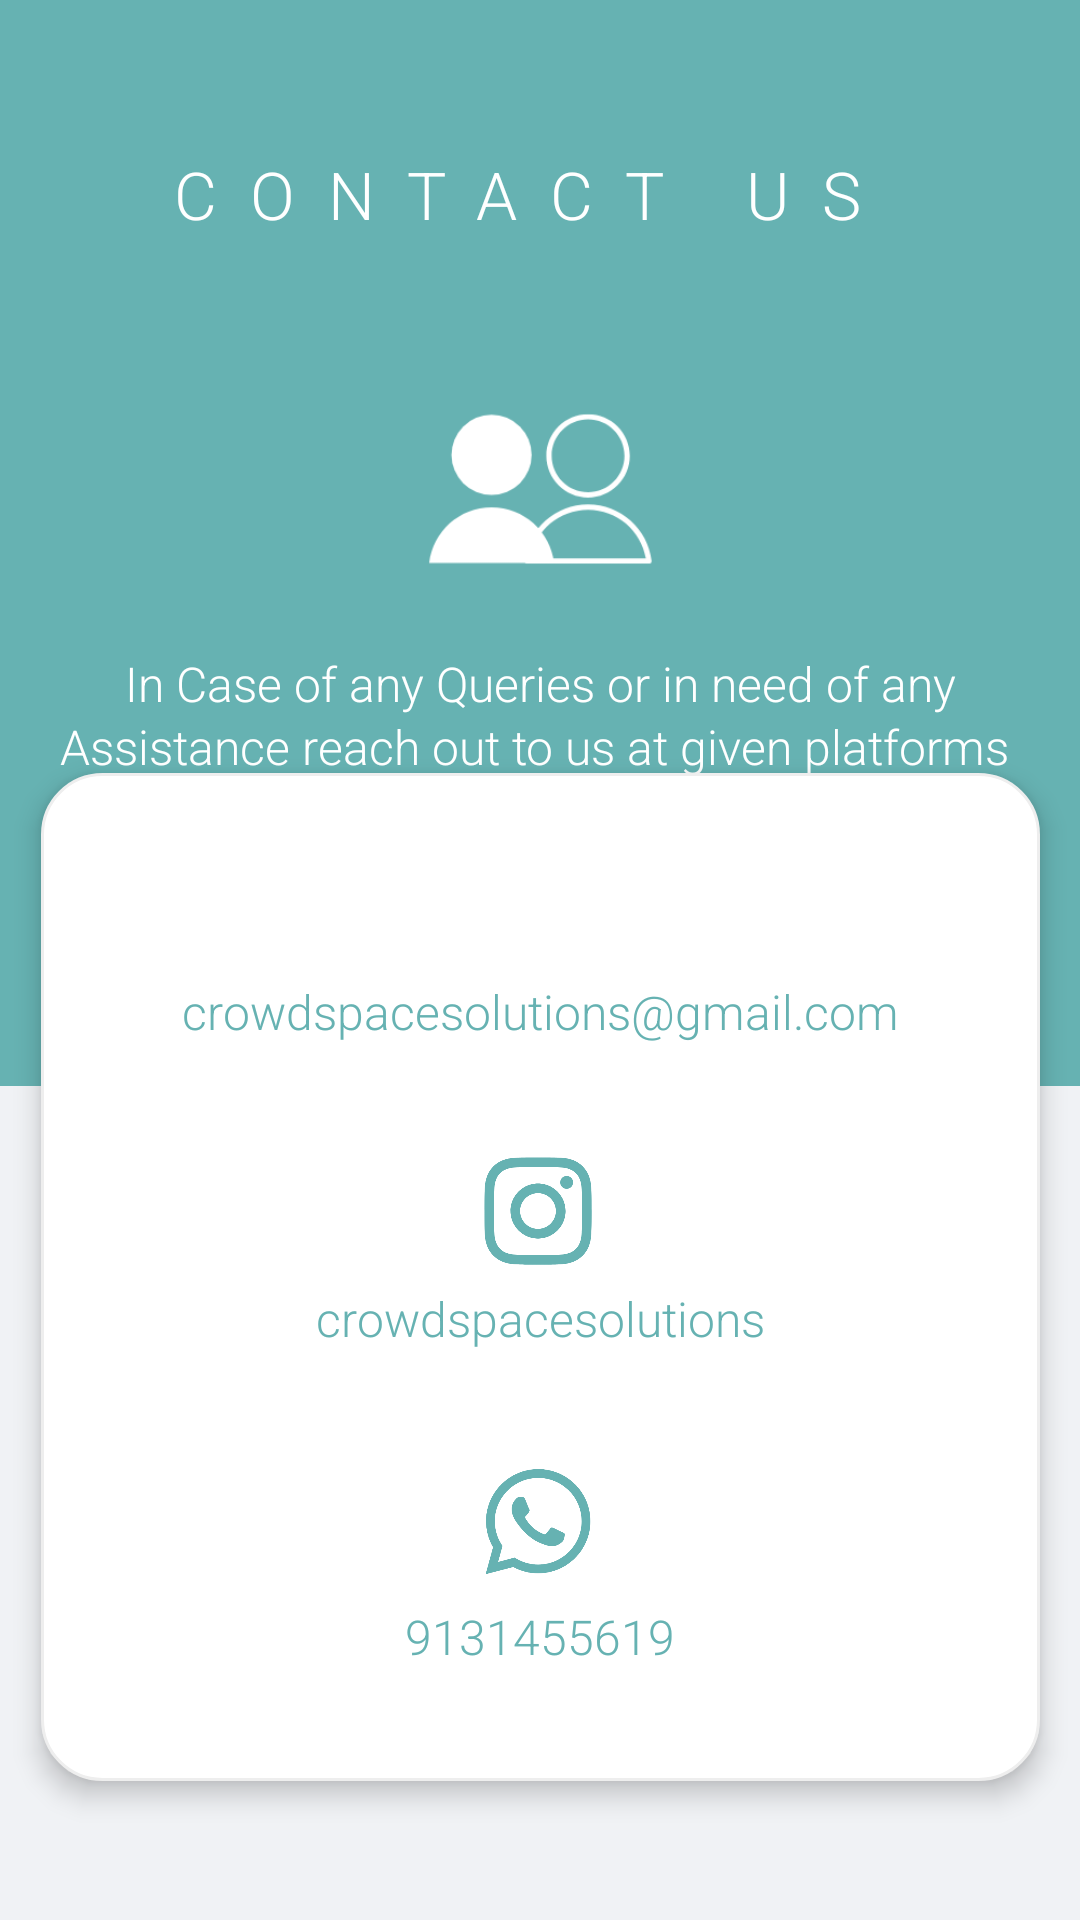

This screen was rendered from an Android layout file. Write that file and the resources it references.
<!-- AndroidManifest.xml: application theme Theme.CrowdSpace -->
<!-- res/layout/fragment_contact.xml -->
<?xml version="1.0" encoding="utf-8"?>
<layout xmlns:android="http://schemas.android.com/apk/res/android"
    xmlns:app="http://schemas.android.com/apk/res-auto"
    xmlns:tools="http://schemas.android.com/tools">

    <androidx.constraintlayout.widget.ConstraintLayout
        android:layout_width="match_parent"
        android:layout_height="match_parent"
        android:background="#f0f2f5">

        <androidx.constraintlayout.widget.ConstraintLayout
            android:id="@+id/constraintLayout"
            android:layout_width="match_parent"
            android:layout_height="wrap_content"
            app:layout_constraintStart_toStartOf="parent"
            app:layout_constraintTop_toTopOf="parent">


            <TextView
                android:id="@+id/textView"
                android:layout_width="403dp"
                android:layout_height="362dp"
                android:height="200dp"
                android:background="#66b2b2"
                android:fontFamily="sans-serif-light"
                android:letterSpacing="0.5"
                android:paddingTop="50dp"
                android:text="CONTACT US "
                android:textAlignment="center"
                android:textColor="@color/white"
                android:textSize="22dp"
                app:layout_constraintBottom_toBottomOf="parent"
                app:layout_constraintEnd_toEndOf="parent"
                app:layout_constraintStart_toStartOf="parent"
                app:layout_constraintTop_toTopOf="parent"
                app:layout_constraintVertical_bias="0.0" />

            <ImageView
                android:id="@+id/imageView3"
                android:layout_width="139dp"
                android:layout_height="158dp"
                android:paddingTop="50dp"
                android:layout_marginEnd="132dp"
                android:src="@drawable/contacts"
                app:layout_constraintBottom_toBottomOf="parent"
                app:layout_constraintEnd_toEndOf="@+id/textView"
                app:layout_constraintHorizontal_bias="1.0"
                app:layout_constraintStart_toStartOf="parent"
                app:layout_constraintTop_toTopOf="parent"
                app:layout_constraintVertical_bias="0.289" />

            <TextView
                android:id="@+id/textView11"
                android:layout_width="352dp"
                android:layout_height="56dp"
                android:fontFamily="sans-serif-light"
                android:lineSpacingExtra="2dp"
                android:text="In Case of any Queries or in need of any Assistance reach out to us at given platforms "
                android:textAlignment="center"
                android:textColor="@color/white"
                android:textSize="16dp"
                app:layout_constraintBottom_toBottomOf="parent"
                app:layout_constraintEnd_toEndOf="parent"
                app:layout_constraintHorizontal_bias="0.491"
                app:layout_constraintStart_toStartOf="parent"
                app:layout_constraintTop_toTopOf="@+id/textView"
                app:layout_constraintVertical_bias="0.709" />


        </androidx.constraintlayout.widget.ConstraintLayout>

        <TextView
            android:id="@+id/textView2"
            android:layout_width="333dp"
            android:layout_height="336dp"
            android:background="@drawable/rounded_corner"
            android:elevation="5dp"
            android:fontFamily="sans-serif-light"
            android:lineSpacingExtra="2dp"
            android:paddingTop="80dp"
            android:text=""
            android:textAlignment="center"
            android:textColor="#010066"
            android:textFontWeight="300"
            android:textSize="16dp"
            app:layout_constraintBottom_toBottomOf="parent"
            app:layout_constraintEnd_toEndOf="parent"
            app:layout_constraintStart_toStartOf="parent"
            app:layout_constraintTop_toTopOf="@+id/constraintLayout"
            app:layout_constraintVertical_bias="0.848" />

        <ImageView
            android:id="@+id/imageView5"
            android:layout_width="50dp"
            android:layout_height="50dp"
            android:elevation="5dp"
            android:src="@drawable/call"
            app:layout_constraintBottom_toTopOf="@+id/textView10"
            app:layout_constraintEnd_toEndOf="parent"
            app:layout_constraintHorizontal_bias="0.498"
            app:layout_constraintStart_toStartOf="parent" />

        <ImageView
            android:id="@+id/imageView4"
            android:layout_width="50dp"
            android:layout_height="50dp"
            android:elevation="5dp"
            android:src="@drawable/insta"
            app:layout_constraintBottom_toTopOf="@+id/textView9"
            app:layout_constraintEnd_toEndOf="parent"
            app:layout_constraintHorizontal_bias="0.498"
            app:layout_constraintStart_toStartOf="parent" />

        <ImageView
            android:id="@+id/imageView6"
            android:layout_width="50dp"
            android:layout_height="50dp"
            android:elevation="5dp"
            android:src="@drawable/mail"
            app:layout_constraintBottom_toTopOf="@+id/textView8"
            app:layout_constraintEnd_toEndOf="parent"
            app:layout_constraintHorizontal_bias="0.498"
            app:layout_constraintStart_toStartOf="parent"
            app:layout_constraintTop_toBottomOf="@+id/constraintLayout"
            app:layout_constraintVertical_bias="1.0" />

        <TextView
            android:id="@+id/textView8"
            android:layout_width="wrap_content"
            android:layout_height="31dp"
            android:elevation="5dp"
            android:textSize="16dp"
            android:fontFamily="sans-serif-light"
            android:lineSpacingExtra="2dp"
            android:text="crowdspacesolutions@gmail.com"
            android:textAlignment="center"
            android:textColor="#66b2b2"
            app:layout_constraintBottom_toBottomOf="parent"
            app:layout_constraintEnd_toEndOf="parent"
            app:layout_constraintStart_toStartOf="parent"
            app:layout_constraintTop_toTopOf="@+id/textView2"
            app:layout_constraintVertical_bias="0.195" />

        <TextView
            android:id="@+id/textView9"
            android:layout_width="wrap_content"
            android:layout_height="32dp"
            android:elevation="5dp"
            android:fontFamily="sans-serif-light"
            android:lineSpacingExtra="2dp"
            android:text="crowdspacesolutions"
            android:textAlignment="center"
            android:textColor="#66b2b2"
            android:textSize="16dp"
            app:layout_constraintBottom_toBottomOf="@+id/textView2"
            app:layout_constraintEnd_toEndOf="@+id/textView2"
            app:layout_constraintStart_toStartOf="@+id/textView2"
            app:layout_constraintTop_toTopOf="@+id/textView2"
            app:layout_constraintVertical_bias="0.562" />

        <TextView
            android:id="@+id/textView10"
            android:layout_width="wrap_content"
            android:layout_height="30dp"
            android:elevation="5dp"
            android:textSize="16dp"
            android:fontFamily="sans-serif-light"
            android:lineSpacingExtra="2dp"
            android:text="9131455619"
            android:textAlignment="center"
            android:textColor="#66b2b2"
            app:layout_constraintBottom_toBottomOf="@+id/textView2"
            app:layout_constraintEnd_toEndOf="parent"
            app:layout_constraintStart_toStartOf="parent"
            app:layout_constraintTop_toTopOf="@+id/textView2"
            app:layout_constraintVertical_bias="0.905" />


    </androidx.constraintlayout.widget.ConstraintLayout>

</layout>
<!-- resources referenced by this layout -->
<resources>
  <color name="white">#FFFFFFFF</color>
  <!-- drawable call: png bitmap (drawable, 18137 bytes) -->
  <!-- drawable contacts: png bitmap (drawable, 7875 bytes) -->
  <!-- drawable insta: png bitmap (drawable, 17615 bytes) -->
  <!-- drawable mail: png bitmap (drawable, 15833 bytes) -->
  <!-- drawable rounded_corner (drawable) -->
  <?xml version="1.0" encoding="utf-8"?>
  <shape xmlns:android="http://schemas.android.com/apk/res/android">
      <stroke
          android:width="1dp"
          android:color="#EEEEEE" />
  
      <solid android:color="@color/white" />
  
      <corners
          android:radius="20dp"
          />
  </shape>
  <style name="Theme.CrowdSpace" parent="Theme.MaterialComponents.Light.NoActionBar">
          
          <item name="colorPrimary">#E4EBF5</item>
          <item name="colorPrimaryVariant">#66b2b2</item>
          <item name="colorOnPrimary">#0B0D0C</item>
          
          <item name="colorSecondary">#0B0D0C</item>
          <item name="colorSecondaryVariant">#66b2b2</item>
          <item name="colorOnSecondary">#E4EBF5</item>
          
          <item name="android:statusBarColor" tools:targetApi="l">?attr/colorPrimaryVariant</item>
          
      </style>
</resources>
